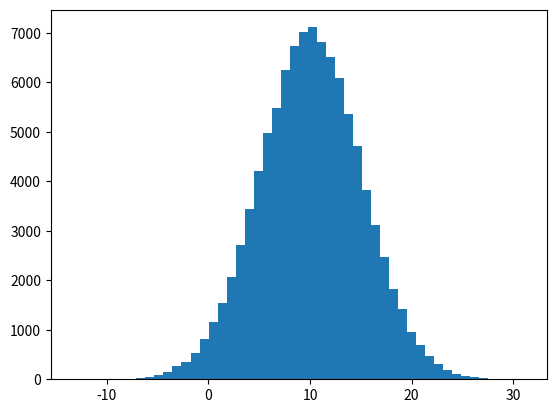

The matplotlib source for this figure: (Note: this script raises an exception after producing the figure.)
'''
Date:20160704
@author: zhaozhiyong
'''
import random
import math
import matplotlib.pyplot as plt

def p_ygivenx(x, m1, m2, s1, s2):
    return (random.normalvariate(m2 + rho * s2 / s1 * (x - m1), math.sqrt(1 - rho ** 2) * s2))

def p_xgiveny(y, m1, m2, s1, s2):
    return (random.normalvariate(m1 + rho * s1 / s2 * (y - m2), math.sqrt(1 - rho ** 2) * s1))

N = 5000
K = 20
x_res = []
y_res = []
m1 = 10
m2 = -5
s1 = 5
s2 = 2

rho = 0.5
y = m1

for i in range(N):
    for j in range(K):
        x = p_xgiveny(y, m1, m2, s1, s2)
        y = p_ygivenx(x, m1, m2, s1, s2)
        x_res.append(x)
        y_res.append(y)

num_bins = 50
plt.hist(x_res, num_bins, normed=1, facecolor='green', alpha=0.5)
plt.hist(y_res, num_bins, normed=1, facecolor='red', alpha=0.5)
plt.title('Histogram')
plt.show()
